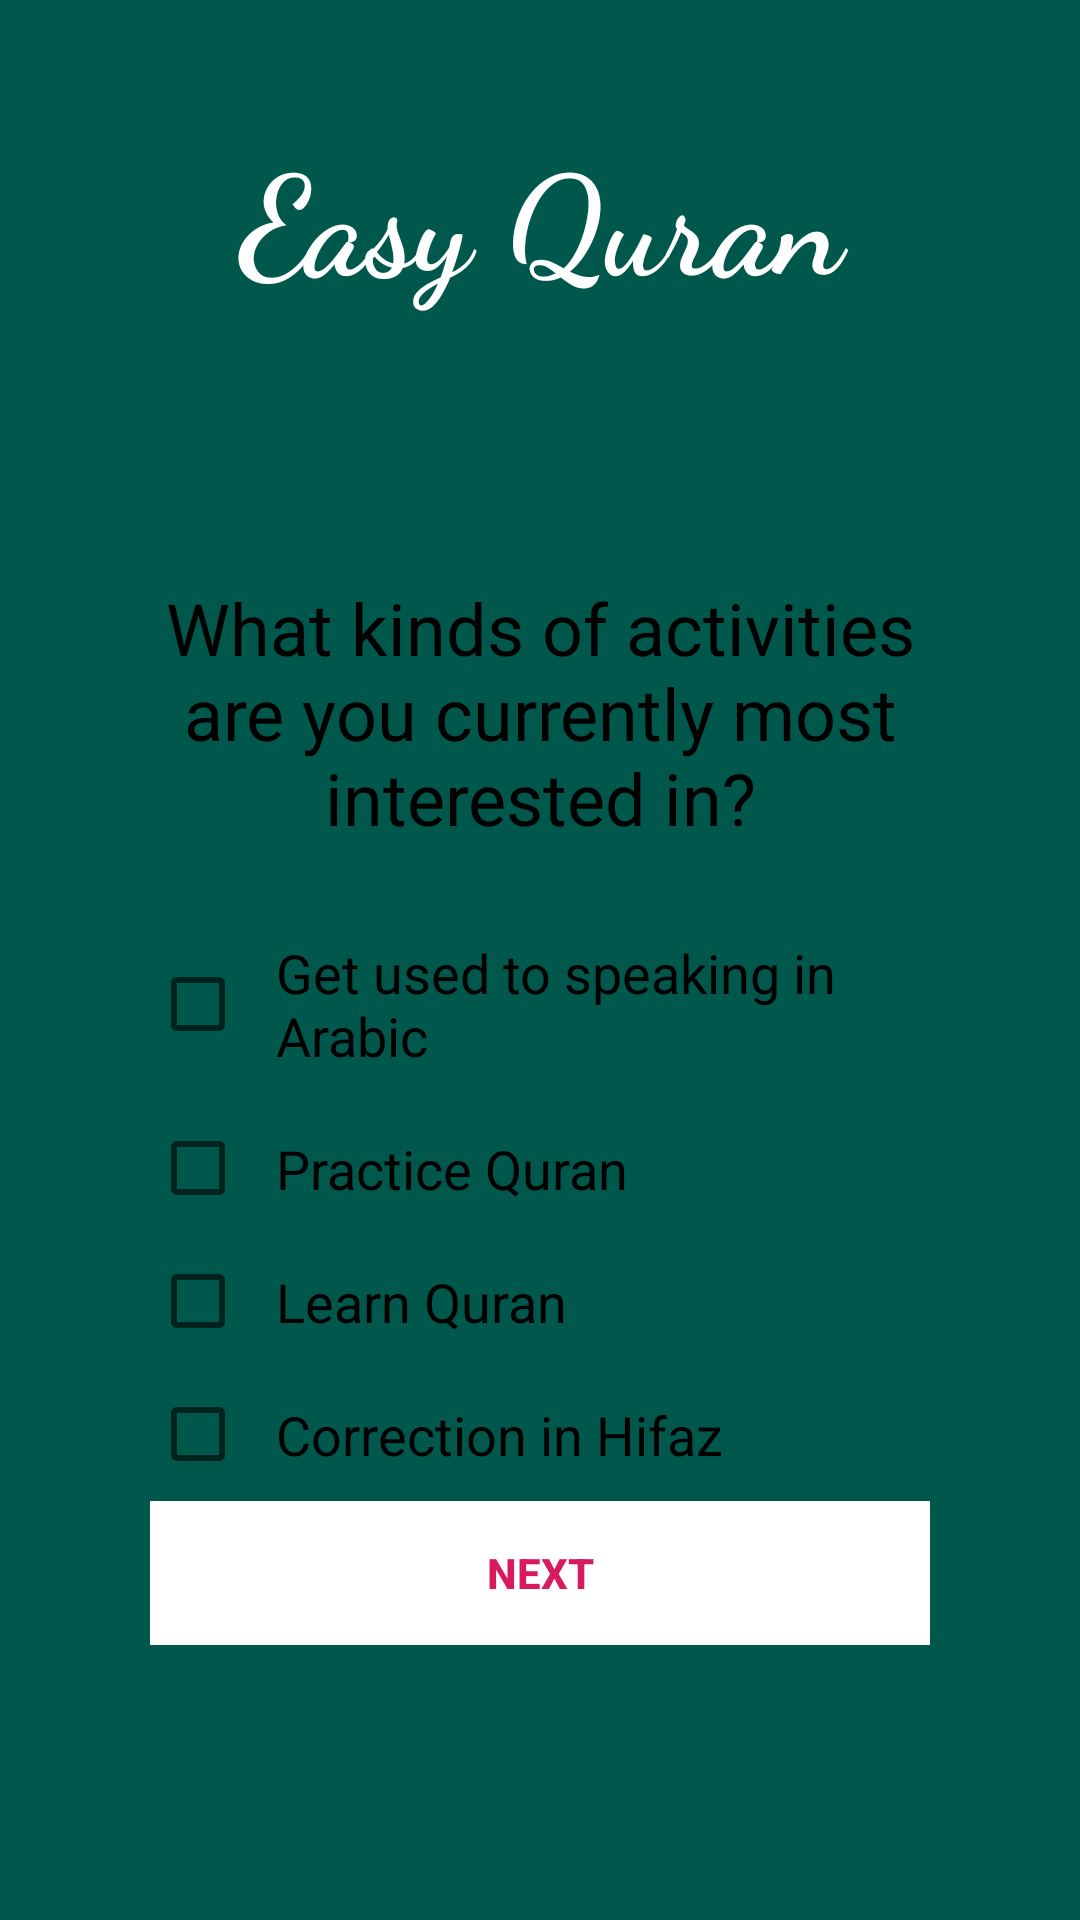

Layout XML and referenced resources for this Android screen:
<!-- AndroidManifest.xml: application theme AppTheme -->
<!-- res/layout/activity_frequent_activities.xml -->
<?xml version="1.0" encoding="utf-8"?>
<LinearLayout xmlns:android="http://schemas.android.com/apk/res/android"
    xmlns:app="http://schemas.android.com/apk/res-auto"
    xmlns:tools="http://schemas.android.com/tools"
    android:layout_width="match_parent"
    android:layout_height="match_parent"
    android:orientation="vertical"
    android:background="@color/colorPrimaryDark"
    tools:context=".MainActivity">

    <TextView
        android:id="@+id/textView"
        android:layout_width="match_parent"
        android:layout_height="wrap_content"
        android:layout_marginTop="40dp"
        android:text="Easy Quran"
        android:textAlignment="center"
        android:textAllCaps="false"
        android:textColor="#ffffff"
        android:textSize="46sp"
        android:textStyle="bold"
        android:layout_marginBottom="50dp"
        app:fontFamily="cursive" />

    <LinearLayout
        android:layout_width="wrap_content"
        android:layout_height="wrap_content"
        android:layout_marginTop="19dp"
        android:orientation="vertical"
        android:background="@drawable/layout_bg"
        android:layout_marginLeft="30dp"
        android:layout_marginRight="30dp"
        android:padding="20dp"
        >


        <TextView
            android:id="@+id/textView2"
            android:layout_width="match_parent"
            android:layout_height="wrap_content"
            android:textAlignment="center"
            android:text="What kinds of activities are you currently most interested in?"
            android:textColor="@android:color/background_dark"
            android:textSize="24sp" />

        <CheckBox
            android:id="@+id/cb_improve"
            android:layout_marginTop="20dp"
            android:layout_width="match_parent"
            android:layout_height="wrap_content"
            android:text="Get used to speaking in Arabic"
            android:padding="10dp"
            android:textSize="18sp" />

        <CheckBox
            android:id="@+id/cb_study"
            android:layout_width="match_parent"
            android:layout_height="wrap_content"
            android:text="Practice Quran"
            android:padding="10dp"
            android:textSize="18sp" />

        <CheckBox
            android:id="@+id/cb_pass"
            android:layout_width="match_parent"
            android:layout_height="wrap_content"
            android:text="Learn Quran"
            android:padding="10dp"
            android:textSize="18sp" />

        <CheckBox
            android:id="@+id/cb_Excel"
            android:layout_width="match_parent"
            android:layout_height="wrap_content"
            android:text="Correction in Hifaz"
            android:padding="10dp"

            android:textSize="18sp" />





        <Button
            android:id="@+id/btn_next"
            android:layout_width="match_parent"
            android:layout_height="wrap_content"
            android:background="#ffffff"

            android:text="Next"
            android:textColor="@color/colorAccent"
            android:textStyle="bold" />




    </LinearLayout>



</LinearLayout>
<!-- resources referenced by this layout -->
<resources>
  <color name="colorAccent">#D81B60</color>
  <color name="colorPrimaryDark">#00574B</color>
  <style name="AppTheme" parent="Theme.AppCompat.Light.DarkActionBar">
  
          
          <item name="colorPrimary">@color/colorPrimary</item>
          <item name="colorPrimaryDark">@color/colorPrimaryDark</item>
          <item name="colorAccent">@color/colorAccent</item>
      </style>
  <color name="colorPrimary">#3CB371</color>
</resources>
